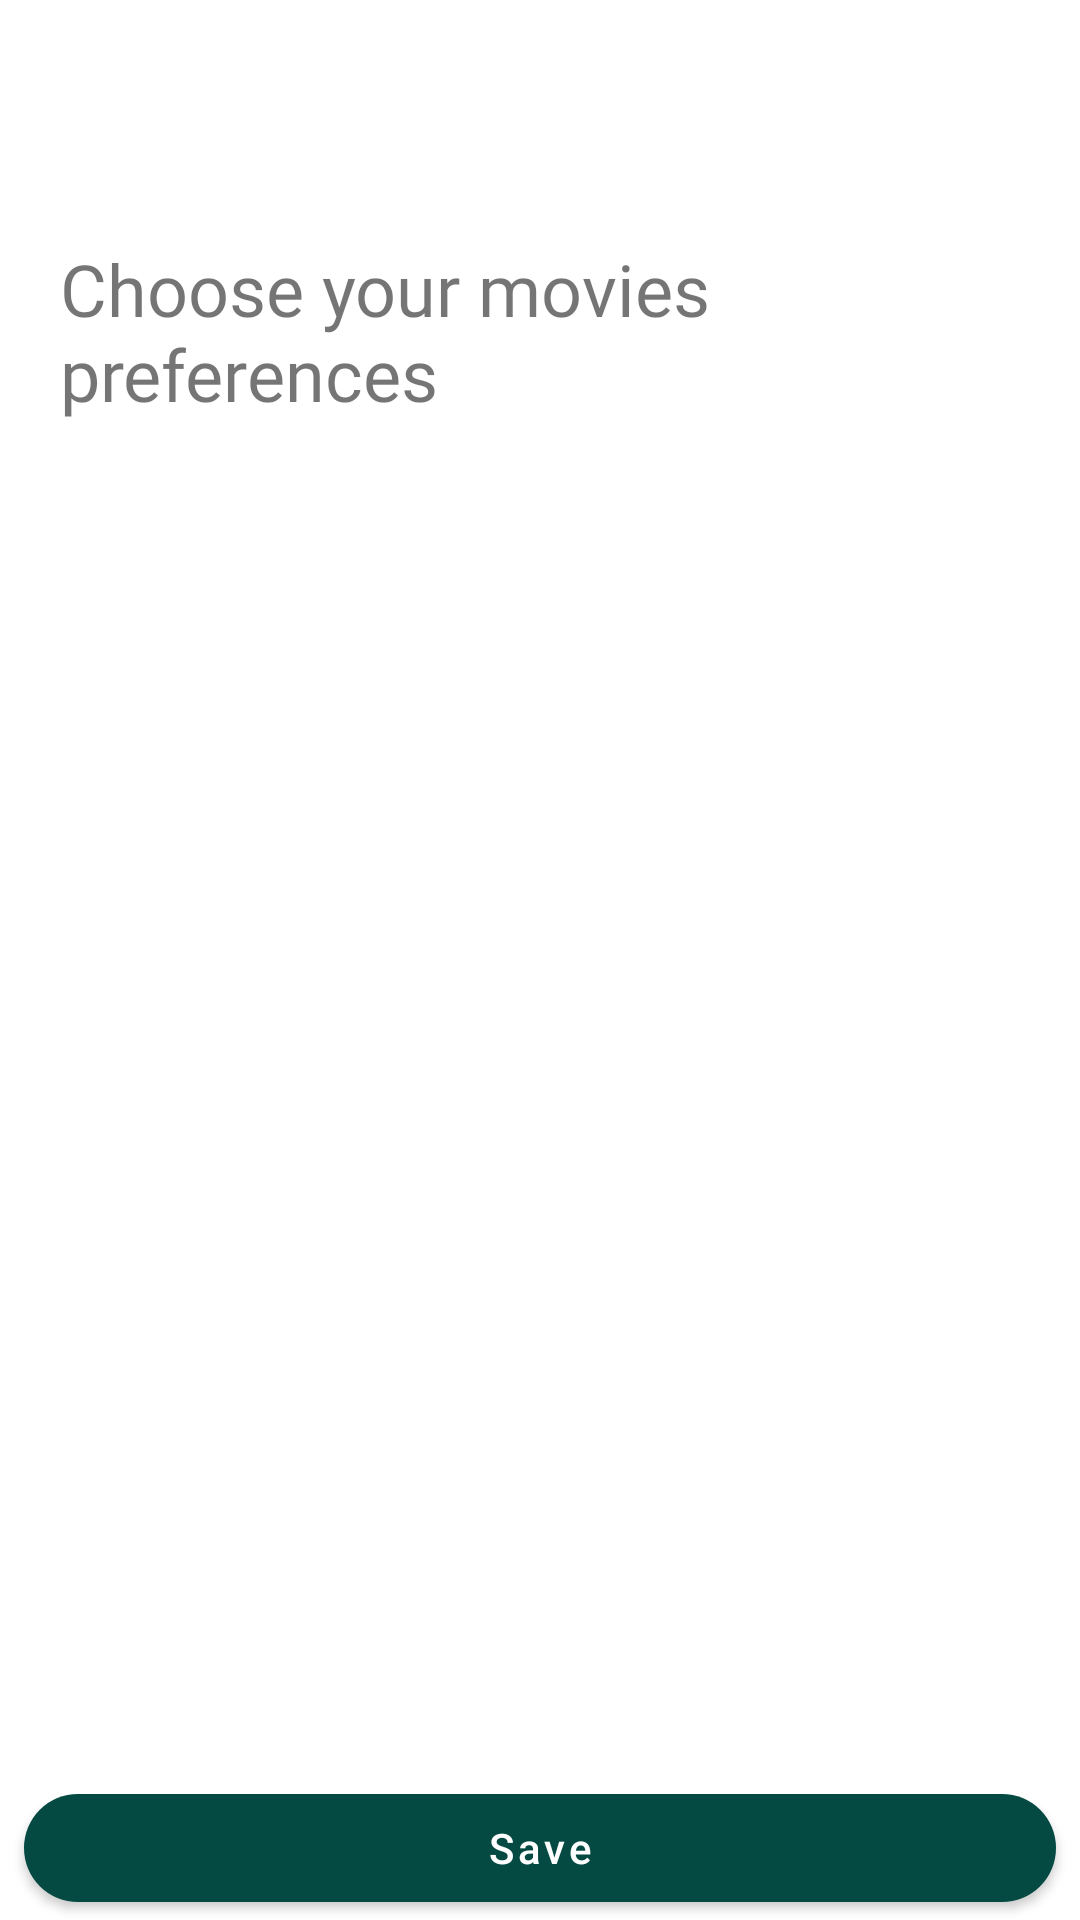

Layout XML and referenced resources for this Android screen:
<!-- AndroidManifest.xml: application theme Theme.WembleyMoviesApp -->
<!-- res/layout/alert_preferences_movies.xml -->
<?xml version="1.0" encoding="utf-8"?>
<androidx.constraintlayout.widget.ConstraintLayout xmlns:android="http://schemas.android.com/apk/res/android"
    xmlns:app="http://schemas.android.com/apk/res-auto"
    android:layout_width="match_parent"
    android:layout_height="match_parent"
    android:background="@color/white"
    xmlns:tools="http://schemas.android.com/tools">

    <androidx.appcompat.widget.Toolbar
        android:id="@+id/toolbar"
        style="@style/ToolbarStyle.WithCloseIcon"
        android:layout_width="match_parent"
        android:layout_height="wrap_content"
        app:layout_constraintEnd_toEndOf="parent"
        app:layout_constraintStart_toStartOf="parent"
        app:layout_constraintTop_toTopOf="parent">

    </androidx.appcompat.widget.Toolbar>

    <TextView
        android:id="@+id/tvMoviesPreferencesTitle"
        android:layout_width="match_parent"
        android:layout_height="wrap_content"
        android:layout_marginHorizontal="20dp"
        android:layout_marginTop="24dp"
        android:fontFamily="@font/speedee_bold"
        android:text="@string/select_preferences_title"
        android:maxLines="2"
        android:textSize="24dp"
        app:layout_constraintEnd_toEndOf="parent"
        app:layout_constraintStart_toStartOf="parent"
        app:layout_constraintTop_toBottomOf="@+id/toolbar" />

    <androidx.recyclerview.widget.RecyclerView
        android:id="@+id/chipList"
        android:layout_width="match_parent"
        android:layout_height="0dp"
        android:layout_marginHorizontal="16dp"
        android:layout_marginVertical="20dp"
        android:orientation="vertical"
        app:layoutManager="androidx.recyclerview.widget.LinearLayoutManager"
        app:layout_constraintBottom_toTopOf="@+id/next_button"
        app:layout_constraintStart_toStartOf="@+id/tvMoviesPreferencesTitle"
        app:layout_constraintTop_toBottomOf="@+id/tvMoviesPreferencesTitle"
        tools:itemCount="1"
        tools:listitem="@layout/filter_chip_item" />

    <com.google.android.material.button.MaterialButton
        android:id="@+id/next_button"
        android:layout_width="match_parent"
        android:layout_height="wrap_content"
        android:text="@string/save_button"
        android:theme="@style/MovieButton"
        app:cornerRadius="20dp"
        android:layout_marginHorizontal="8dp"
        app:layout_constraintBottom_toBottomOf="parent"
        app:layout_constraintEnd_toEndOf="parent"
        app:layout_constraintStart_toStartOf="parent"/>


</androidx.constraintlayout.widget.ConstraintLayout>
<!-- res/layout/filter_chip_item.xml (included above) -->
<?xml version="1.0" encoding="utf-8"?>
<com.google.android.material.chip.Chip
    xmlns:android="http://schemas.android.com/apk/res/android"
    xmlns:tools="http://schemas.android.com/tools"
    android:id="@+id/chip"
    android:layout_width="wrap_content"
    android:layout_height="wrap_content"
    tools:text="Acción"
    style="@style/FilterChipStyle"
    />
<!-- resources referenced by this layout -->
<resources>
  <color name="white">#FFFFFFFF</color>
  <string name="save_button">Save</string>
  <string name="select_preferences_title">Choose your movies preferences</string>
  <style name="FilterChipStyle" parent="Widget.MaterialComponents.Chip.Choice">
          <item name="chipBackgroundColor">@color/filter_chip_background_tint</item>
          <item name="chipStrokeColor">@color/filter_chip_stroke_tint</item>
          <item name="chipStrokeWidth">1dp</item>
          <item name="fontFamily">@font/speedee_regular</item>
          <item name="minWidth">60dp</item>
          <item name="android:textColor">@color/black</item>
      </style>
  <style name="MovieButton" parent="Widget.Material3.Button">
          <item name="android:textColor">@color/green_light</item>
          <item name="backgroundColor">@color/green_dark</item>
          <item name="android:textAllCaps">false</item>
          <item name="android:minHeight">64dp</item>
          <item name="android:insetTop">0dp</item>
          <item name="android:insetBottom">0dp</item>
          <item name="android:stateListAnimator">@null</item>
          <item name="cornerRadius">0dp</item>
          <item name="android:textAppearance">@style/TextViewStyleButton</item>
          <item name="rippleColor">?colorControlHighlight</item>
      </style>
  <style name="ToolbarStyle.WithCloseIcon" parent="Widget.MaterialComponents.Toolbar">
          <item name="navigationIcon">@drawable/ic_close</item>
          <item name="navigationIconTint">@color/black</item>
      </style>
  <style name="Theme.WembleyMoviesApp" parent="Theme.MaterialComponents.DayNight.DarkActionBar">
          
          <item name="colorPrimary">@color/green_normal</item>
          <item name="colorPrimaryVariant">@color/green_dark</item>
          <item name="colorOnPrimary">@color/white</item>
          
          <item name="colorSecondary">@color/teal_200</item>
          <item name="colorSecondaryVariant">@color/teal_700</item>
          <item name="colorOnSecondary">@color/black</item>
          
          <item name="android:statusBarColor" tools:targetApi="l">?attr/colorPrimaryVariant</item>
          
      </style>
  <color name="black">#FF000000</color>
  <color name="green_light">#3a9188</color>
  <color name="green_dark">#062925</color>
  <style name="TextViewStyleButton">
          <item name="android:textSize">14sp</item>
          <item name="android:textStyle">normal</item>
          <item name="fontFamily">@font/speedee_regular</item>
      </style>
  <color name="green_normal">#044a42</color>
  <color name="teal_200">#FF03DAC5</color>
  <color name="teal_700">#FF018786</color>
</resources>
